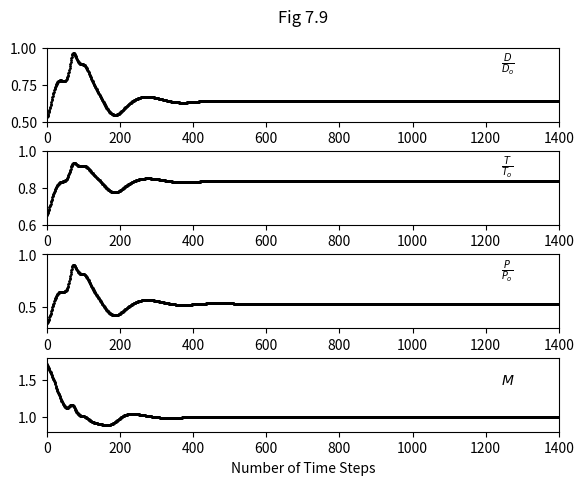
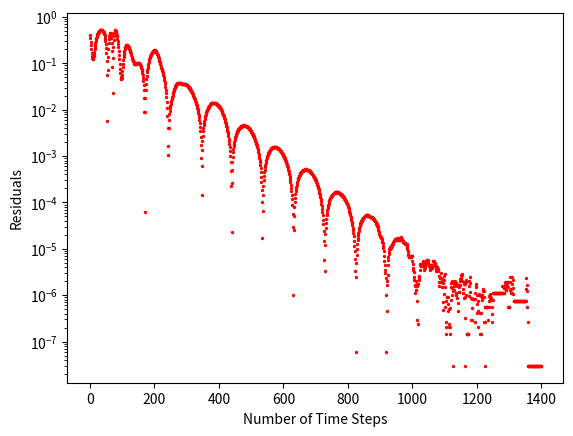

Here is the Python script that generated these plots, in order:
import numpy as np
import pandas as pd
import matplotlib.pyplot as plt

#User fixed settings 
NOZZLE_LENGTH_PRIME = 3 #centimeters
GAMMA = 1.4
TIME_STEPS = 1400
COURANT_NUMBER = 0.5
GRID_SPACING = 0.1
INT_PRECISION = np.int16
FLOAT_PRECISION = np.float32
EMPTY_TYPE = np.nan

#generate 1D grid
nos_grid_pts = int(NOZZLE_LENGTH_PRIME/GRID_SPACING + 1)
x_grid = np.linspace(0,NOZZLE_LENGTH_PRIME,nos_grid_pts, dtype=FLOAT_PRECISION)

#generate number of steps array
X = np.linspace(0,TIME_STEPS-1,TIME_STEPS,dtype=INT_PRECISION)

#generate initial conditions and arrays
density_prime_t = 1 - 0.3146*x_grid
temperature_prime_t = 1 - 0.2314*x_grid
velocity_prime_t = (0.1 + 1.09*x_grid) \
                     *np.power(temperature_prime_t,0.5) 
area_prime_t = 1 + 2.2*np.power((x_grid-1.5),2) #nozzle shape

#print(velocity_prime_t.dtype)

speed_of_sound = np.empty(nos_grid_pts, dtype=FLOAT_PRECISION)
pressure_prime_t = np.empty(nos_grid_pts, dtype=FLOAT_PRECISION)

density_gradient_prime_t = np.empty(nos_grid_pts, dtype=FLOAT_PRECISION)
velocity_gradient_prime_t = np.empty(nos_grid_pts, dtype=FLOAT_PRECISION)
temperature_gradient_prime_t = np.empty(nos_grid_pts, dtype=FLOAT_PRECISION)

density_corrected_gradient_prime_t_delta = np.empty(nos_grid_pts, dtype=FLOAT_PRECISION)
velocity_corrected_gradient_prime_t_delta = np.empty(nos_grid_pts, dtype=FLOAT_PRECISION)
temperature_corrected_gradient_prime_t_delta = np.empty(nos_grid_pts, dtype=FLOAT_PRECISION)

#assign NaNs to all elements to facilitate detection of errors 
speed_of_sound[:] = EMPTY_TYPE
pressure_prime_t[:] = EMPTY_TYPE
density_gradient_prime_t[:] = EMPTY_TYPE
velocity_gradient_prime_t[:] = EMPTY_TYPE
temperature_gradient_prime_t[:] = EMPTY_TYPE
density_corrected_gradient_prime_t_delta[:] = EMPTY_TYPE
velocity_corrected_gradient_prime_t_delta[:] = EMPTY_TYPE
temperature_corrected_gradient_prime_t_delta[:] = EMPTY_TYPE

#print(density_corrected_gradient_prime_t_delta)

#create arrays to store normalised results
density = np.empty(TIME_STEPS, dtype=FLOAT_PRECISION)
velocity = np.empty(TIME_STEPS, dtype=FLOAT_PRECISION)
temperature = np.empty(TIME_STEPS, dtype=FLOAT_PRECISION)
pressure = np.empty(TIME_STEPS, dtype=FLOAT_PRECISION)
mach_nos = np.empty(TIME_STEPS, dtype=FLOAT_PRECISION)
density_gradient_average = np.empty(TIME_STEPS, dtype=FLOAT_PRECISION)
velocity_gradient_average = np.empty(TIME_STEPS, dtype=FLOAT_PRECISION)

density[:] = EMPTY_TYPE
velocity[:] = EMPTY_TYPE
temperature[:] = EMPTY_TYPE
pressure[:] = EMPTY_TYPE
mach_nos[:] = EMPTY_TYPE
density_gradient_average[:] = EMPTY_TYPE
velocity_gradient_average[:] = EMPTY_TYPE

results = [density, temperature, pressure, mach_nos]

#begin maccormack scheme
for jj in range(TIME_STEPS):

  #predictor step - calculate gradients at internal points 
  for ii in range(1,nos_grid_pts-1):

    density_gradient_prime_t[ii] = \
      -density_prime_t[ii] \
      *((velocity_prime_t[ii+1] - velocity_prime_t[ii])/GRID_SPACING) \
      -density_prime_t[ii]*velocity_prime_t[ii] \
      *((np.log(area_prime_t[ii+1]) - np.log(area_prime_t[ii]))/GRID_SPACING) \
      -velocity_prime_t[ii] \
      *((density_prime_t[ii+1] - density_prime_t[ii])/GRID_SPACING)

    velocity_gradient_prime_t[ii] = \
      -velocity_prime_t[ii] \
      *((velocity_prime_t[ii+1] - velocity_prime_t[ii])/GRID_SPACING) \
      -(1/GAMMA) \
      *( \
        ((temperature_prime_t[ii+1] - temperature_prime_t[ii])/GRID_SPACING) \
        +(temperature_prime_t[ii]/density_prime_t[ii]) \
        *((density_prime_t[ii+1] - density_prime_t[ii])/GRID_SPACING) \
        )

    temperature_gradient_prime_t[ii] = \
      -velocity_prime_t[ii] \
      *((temperature_prime_t[ii+1] - temperature_prime_t[ii])/GRID_SPACING) \
      -(GAMMA-1)*temperature_prime_t[ii] \
      *( \
        ((velocity_prime_t[ii+1] - velocity_prime_t[ii])/GRID_SPACING) \
        +velocity_prime_t[ii] \
        *((np.log(area_prime_t[ii+1]) - np.log(area_prime_t[ii]))/GRID_SPACING) \
        )
  
  #print(temperature_gradient_prime_t)
  
  #time step
  speed_of_sound_prime = np.power(temperature_prime_t,0.5)
  time_steps_prime = \
    COURANT_NUMBER*GRID_SPACING/(speed_of_sound_prime + velocity_prime_t)
  min_time_step_prime = np.min(time_steps_prime)

  #print(time_steps_prime)
  #print(min_time_step_prime)
  
  #predictor - calculate barred quantities at internal points
  for ii in range(1,nos_grid_pts-1):

    density_predicted_prime_t_delta = \
      density_prime_t \
      +density_gradient_prime_t \
      *min_time_step_prime

    velocity_predicted_prime_t_delta = \
      velocity_prime_t \
      +velocity_gradient_prime_t \
      *min_time_step_prime

    temperature_predicted_prime_t_delta = \
      temperature_prime_t \
      +temperature_gradient_prime_t \
      *min_time_step_prime
  
  #print(temperature_predicted_prime_t_delta)

  #assign values to external points of predicted variables
  density_predicted_prime_t_delta[0] = 1
  velocity_predicted_prime_t_delta[0] = velocity_prime_t[0]
  temperature_predicted_prime_t_delta[0] = 1
  
  density_predicted_prime_t_delta[nos_grid_pts-1] = \
    density_prime_t[nos_grid_pts-1]
  velocity_predicted_prime_t_delta[nos_grid_pts-1] = \
    velocity_prime_t[nos_grid_pts-1]
  temperature_predicted_prime_t_delta[nos_grid_pts-1] = \
    temperature_prime_t[nos_grid_pts-1]
  
  #print(velocity_predicted_prime_t_delta)

  #corrector - calculate corrected gradients
  for ii in range(1,nos_grid_pts-1):
    density_corrected_gradient_prime_t_delta[ii] = \
      -density_predicted_prime_t_delta[ii] \
      *( \
        velocity_predicted_prime_t_delta[ii] \
        -velocity_predicted_prime_t_delta[ii-1] \
      ) \
      *(1/GRID_SPACING) \
      -density_predicted_prime_t_delta[ii] \
      *velocity_predicted_prime_t_delta[ii] \
      *( \
        np.log(area_prime_t[ii]) \
        -np.log(area_prime_t[ii-1]) \
      ) \
      *(1/GRID_SPACING) \
      -velocity_predicted_prime_t_delta[ii] \
      *( \
        density_predicted_prime_t_delta[ii] \
        -density_predicted_prime_t_delta[ii-1] \
      ) \
      *(1/GRID_SPACING)

    #print(density_corrected_gradient_prime_t_delta[ii])

    velocity_corrected_gradient_prime_t_delta[ii] = \
      -velocity_predicted_prime_t_delta[ii] \
      *( \
        velocity_predicted_prime_t_delta[ii] \
        -velocity_predicted_prime_t_delta[ii-1] \
        ) \
      *(1/GRID_SPACING) \
      -(1/GAMMA) \
      *( \
        temperature_predicted_prime_t_delta[ii] \
        -temperature_predicted_prime_t_delta[ii-1] \
        ) \
      *(1/GRID_SPACING) \
      -(1/GAMMA) \
      *( \
        temperature_predicted_prime_t_delta[ii] \
        /density_predicted_prime_t_delta[ii]
        ) \
      *( \
        density_predicted_prime_t_delta[ii] \
        -density_predicted_prime_t_delta[ii-1] \
        ) \
      *(1/GRID_SPACING)

    temperature_corrected_gradient_prime_t_delta[ii] = \
      -velocity_predicted_prime_t_delta[ii] \
      *( \
        temperature_predicted_prime_t_delta[ii] \
        -temperature_predicted_prime_t_delta[ii-1] \
        ) \
      *(1/GRID_SPACING) \
      -(GAMMA - 1)*temperature_predicted_prime_t_delta[ii] \
      *( \
        velocity_predicted_prime_t_delta[ii] \
        -velocity_predicted_prime_t_delta[ii-1] \
        ) \
      *(1/GRID_SPACING)\
      -(GAMMA - 1)*temperature_predicted_prime_t_delta[ii] \
      *velocity_predicted_prime_t_delta[ii] \
      *(np.log(area_prime_t[ii]) - np.log(area_prime_t[ii-1])) \
      *(1/GRID_SPACING)

  #print(jj+1,abs(velocity_corrected_gradient_prime_t_delta[15]))

  #calculate average time derivatives
  density_gradient_avg = \
    (density_gradient_prime_t + density_corrected_gradient_prime_t_delta) \
    *0.5
  #print(abs(density_gradient_prime_t[15]))

  velocity_gradient_avg = \
    (velocity_gradient_prime_t + velocity_corrected_gradient_prime_t_delta) \
    *0.5
  
  temperature_gradient_avg = \
    (temperature_gradient_prime_t + temperature_corrected_gradient_prime_t_delta) \
    *0.5

  #print(temperature_gradient_prime_t)
  #print(temperature_corrected_gradient_prime_t_delta)
  #print(temperature_gradient_avg)

  #update variables 
  density_prime_t = density_prime_t + density_gradient_avg*min_time_step_prime
  velocity_prime_t = velocity_prime_t + velocity_gradient_avg*min_time_step_prime
  temperature_prime_t = \
    temperature_prime_t + temperature_gradient_avg*min_time_step_prime
  pressure_prime_t = density_prime_t * temperature_prime_t

  #print(density_prime_t[0])
  #print(temperature_prime_t[0])
  #print(pressure_prime_t[0])
  #print('next')

  #set fixed boundary conditions - needed to avoid nans in update above
  density_prime_t[0] = 1
  temperature_prime_t[0] = 1

  #calculate floating inflow boundary conditions 
  velocity_prime_t[0] = 2*velocity_prime_t[1] - velocity_prime_t[2]
  
  #print(velocity_prime_t[0])

  #calculate floating outflow boundary conditions 
  density_prime_t[nos_grid_pts-1] = \
    2*density_prime_t[nos_grid_pts-2] \
    - density_prime_t[nos_grid_pts-3]

  velocity_prime_t[nos_grid_pts-1] = \
    2*velocity_prime_t[nos_grid_pts-2] \
    - velocity_prime_t[nos_grid_pts-3]

  temperature_prime_t[nos_grid_pts-1] = \
    2*temperature_prime_t[nos_grid_pts-2] \
    -temperature_prime_t[nos_grid_pts-3]
  
  #print(jj)

  #store results
  density[jj] = density_prime_t[15]
  velocity[jj] = velocity_prime_t[15]
  temperature[jj] = temperature_prime_t[15]
  pressure[jj] = pressure_prime_t[15]
  mach_nos[jj] = velocity_prime_t[15]/np.power(temperature_prime_t[15],0.5)
  density_gradient_average[jj] = np.absolute(density_gradient_avg[15])
  velocity_gradient_average[jj] = np.absolute(velocity_gradient_avg[15])

#print(velocity_prime_t.shape)
#print(X.shape)
#print(area_prime_t[15])

#plotting 
#figure 1
fig, axs = plt.subplots(4)
fig.suptitle('Fig 7.9')
plt.subplots_adjust(left=0.1,
                    bottom=0.1, 
                    right=0.9, 
                    top=0.9, 
                    wspace=0.4, 
                    hspace=0.4)

for kk in range(4):
  axs[kk].scatter(X, results[kk], s=1, color='black')
  axs[kk].set_xlim(0, TIME_STEPS)

  if kk == 0:
    axs[kk].set_ylim(0.5,1)
    axs[kk].set_ylabel(r"$\frac{D}{D_o}$", rotation=0)
  elif kk == 1:
    axs[kk].set_ylim(0.6,1)
    axs[kk].set_ylabel(r"$\frac{T}{T_o}$", rotation=0)
  elif kk == 2:
    axs[kk].set_ylim(0.3,1)
    axs[kk].set_ylabel(r"$\frac{P}{P_o}$", rotation=0)
  else:
    axs[kk].set_ylim(0.8,1.8)
    axs[kk].set_ylabel(r"$M$", rotation=0)
    axs[kk].set_xlabel("Number of Time Steps")

  axs[kk].yaxis.set_label_coords(0.9, 0.6)


#figure 2
g = plt.figure(2)
#plt.scatter(X, density_gradient_average, s=1, color='black')
plt.scatter(X, velocity_gradient_average, s=2, color='red')
#plt.scatter(X, temperature_gradient_average, s=1, color='red')
plt.xlabel("Number of Time Steps")
plt.ylabel("Residuals")
plt.yscale('log')

plt.show()

#np.savetxt(r'test1.txt', density_gradient_average, delimiter=",")

#pandas datatable 
df = pd.DataFrame(
    {'x': x_grid.tolist(),
     'area': area_prime_t.tolist(),
     'density': density_prime_t.tolist(),
     'velocity': velocity_prime_t.tolist(),
     'temp': temperature_prime_t.tolist(),
     'pressure':  pressure_prime_t.tolist(),
     'mach': (velocity_prime_t/np.power(temperature_prime_t,0.5)).tolist()
    })

df.index = np.arange(1, len(df) + 1)

#print(df)